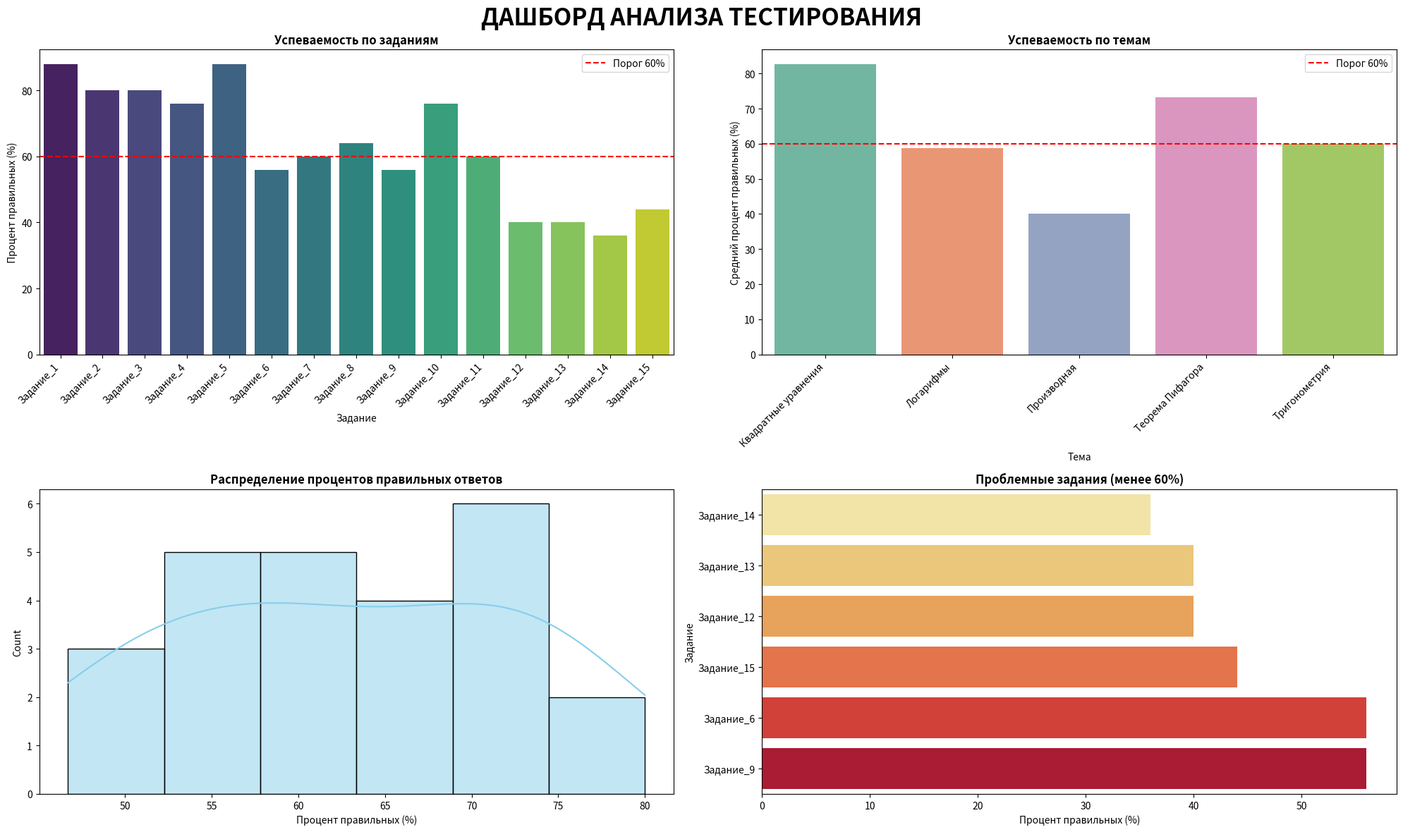

Source code (Python): (Note: this script raises an exception after producing the figure.)
import pandas as pd
import numpy as np
import matplotlib.pyplot as plt
import seaborn as sns
from datetime import datetime

# ============================================
# ГЕНЕРАЦИЯ ТЕСТОВЫХ ДАННЫХ
# ============================================

def generate_test_data():
    """Создание тестовых данных для анализа"""
    np.random.seed(42)
    students = [f'Ученик_{i}' for i in range(1, 26)]
    n_questions = 15
    
    # Результаты теста (0 или 1)
    results_data = {'Ученик': students}
    for i in range(1, n_questions + 1):
        # Разная сложность: первые 5 - легкие, средние 5 - средние, последние 5 - сложные
        if i <= 5:
            prob = 0.85  # 85% правильных
        elif i <= 10:
            prob = 0.65  # 65% правильных
        else:
            prob = 0.45  # 45% правильных
        
        results_data[f'Задание_{i}'] = np.random.choice([0, 1], size=len(students), p=[1-prob, prob])
    
    results_df = pd.DataFrame(results_data)
    
    # Информация о заданиях
    topics = ['Квадратные уравнения'] * 3 + ['Теорема Пифагора'] * 3 + \
             ['Тригонометрия'] * 3 + ['Логарифмы'] * 3 + ['Производная'] * 3
    
    difficulty = ['Легко'] * 5 + ['Средне'] * 5 + ['Сложно'] * 5
    
    test_info_df = pd.DataFrame({
        'Задание': [f'Задание_{i}' for i in range(1, n_questions + 1)],
        'Тема': topics,
        'Макс_балл': [1] * n_questions,
        'Сложность': difficulty
    })
    
    print("✅ Тестовые данные сгенерированы")
    return results_df, test_info_df

# ============================================
# АНАЛИЗ РЕЗУЛЬТАТОВ
# ============================================

def analyze_test_results(results_df, test_info_df):
    """Полный анализ результатов тестирования"""
    question_cols = [col for col in results_df.columns if col.startswith('Задание_')]
    
    # Общие баллы учеников
    results_df['Общий_балл'] = results_df[question_cols].sum(axis=1)
    results_df['Процент'] = (results_df['Общий_балл'] / len(question_cols) * 100).round(1)
    
    # Статистика по заданиям
    question_stats = []
    for col in question_cols:
        correct = results_df[col].sum()
        total = len(results_df)
        percentage = (correct / total * 100).round(1)
        topic = test_info_df[test_info_df['Задание'] == col]['Тема'].values[0]
        difficulty = test_info_df[test_info_df['Задание'] == col]['Сложность'].values[0]
        
        question_stats.append({
            'Задание': col,
            'Тема': topic,
            'Сложность': difficulty,
            'Правильных_ответов': correct,
            'Процент_правильных': percentage,
            'Проблемное': 'Да' if percentage < 60 else 'Нет'
        })
    
    question_stats_df = pd.DataFrame(question_stats)
    
    # Статистика по темам
    topic_stats = question_stats_df.groupby('Тема').agg({
        'Процент_правильных': 'mean'
    }).round(1).reset_index()
    topic_stats['Проблемная_тема'] = topic_stats['Процент_правильных'].apply(lambda x: 'Да' if x < 60 else 'Нет')
    
    return results_df, question_stats_df, topic_stats

# ============================================
# ВИЗУАЛИЗАЦИЯ
# ============================================

def create_analysis_dashboard(results_df, question_stats_df, topic_stats):
    """Создание дашборда с визуализацией"""
    fig = plt.figure(figsize=(20, 12))
    fig.suptitle('ДАШБОРД АНАЛИЗА ТЕСТИРОВАНИЯ', fontsize=24, fontweight='bold', y=0.98)
    
    # 1. Успеваемость по заданиям (столбчатая)
    ax1 = plt.subplot(2, 2, 1)
    sns.barplot(x='Задание', y='Процент_правильных', data=question_stats_df, palette='viridis', ax=ax1)
    ax1.axhline(60, color='red', linestyle='--', label='Порог 60%')
    ax1.set_title('Успеваемость по заданиям', fontsize=12, fontweight='bold')
    ax1.set_ylabel('Процент правильных (%)')
    ax1.set_xticklabels(ax1.get_xticklabels(), rotation=45, ha='right')
    ax1.legend()
    
    # 2. Успеваемость по темам (столбчатая)
    ax2 = plt.subplot(2, 2, 2)
    sns.barplot(x='Тема', y='Процент_правильных', data=topic_stats, palette='Set2', ax=ax2)
    ax2.axhline(60, color='red', linestyle='--', label='Порог 60%')
    ax2.set_title('Успеваемость по темам', fontsize=12, fontweight='bold')
    ax2.set_ylabel('Средний процент правильных (%)')
    ax2.set_xticklabels(ax2.get_xticklabels(), rotation=45, ha='right')
    ax2.legend()
    
    # 3. Распределение баллов учеников (гистограмма)
    ax3 = plt.subplot(2, 2, 3)
    sns.histplot(results_df['Процент'], kde=True, color='skyblue', ax=ax3)
    ax3.set_title('Распределение процентов правильных ответов', fontsize=12, fontweight='bold')
    ax3.set_xlabel('Процент правильных (%)')
    
    # 4. Топ проблемных заданий (горизонтальная)
    ax4 = plt.subplot(2, 2, 4)
    problem_questions = question_stats_df[question_stats_df['Процент_правильных'] < 60].sort_values('Процент_правильных')
    sns.barplot(x='Процент_правильных', y='Задание', data=problem_questions, palette='YlOrRd', ax=ax4)
    ax4.set_title('Проблемные задания (менее 60%)', fontsize=12, fontweight='bold')
    ax4.set_xlabel('Процент правильных (%)')
    
    plt.tight_layout()
    plt.savefig('test_analysis_dashboard.png', dpi=300, bbox_inches='tight')
    print("✅ Дашборд сохранён в test_analysis_dashboard.png")
    plt.show()

# ============================================
# СОЗДАНИЕ ОТЧЁТА
# ============================================

def create_report(results_df, question_stats_df, topic_stats, report_filename='test_report.txt'):
    """Генерация текстового отчёта с рекомендациями"""
    with open(report_filename, 'w', encoding='utf-8') as f:
        f.write("=" * 80 + "\n")
        f.write("ОТЧЁТ ПО АНАЛИЗУ ТЕСТИРОВАНИЯ\n")
        f.write("=" * 80 + "\n")
        f.write(f"Дата отчёта: {datetime.now().strftime('%d.%m.%Y %H:%M')}\n\n")
        
        f.write("1. ОБЩАЯ СТАТИСТИКА\n")
        f.write("-" * 80 + "\n")
        f.write(f"Всего учеников: {len(results_df)}\n")
        f.write(f"Всего заданий: {len(question_stats_df)}\n")
        f.write(f"Средний процент правильных по классу: {results_df['Процент'].mean():.1f}%\n")
        f.write(f"Медиана: {results_df['Процент'].median():.1f}%\n")
        f.write(f"Минимальный результат: {results_df['Процент'].min():.1f}%\n")
        f.write(f"Максимальный результат: {results_df['Процент'].max():.1f}%\n\n")
        
        f.write("2. СТАТИСТИКА ПО ЗАДАНИЯМ\n")
        f.write("-" * 80 + "\n")
        for _, row in question_stats_df.iterrows():
            f.write(f"{row['Задание']} ({row['Тема']}, {row['Сложность']}): {row['Процент_правильных']:.1f}% правильных\n")
        
        f.write("\n3. ПРОБЛЕМНЫЕ ЗАДАНИЯ (<60% правильных)\n")
        f.write("-" * 80 + "\n")
        problem_questions = question_stats_df[question_stats_df['Процент_правильных'] < 60]
        if len(problem_questions) > 0:
            for _, row in problem_questions.iterrows():
                f.write(f"{row['Задание']} ({row['Тема']}): {row['Процент_правильных']:.1f}%\n")
        else:
            f.write("Нет проблемных заданий\n")
        
        f.write("\n4. СТАТИСТИКА ПО ТЕМАМ\n")
        f.write("-" * 80 + "\n")
        for _, row in topic_stats.iterrows():
            f.write(f"{row['Тема']}: {row['Процент_правильных']:.1f}% правильных ({row['Проблемная_тема']})\n")
        
        f.write("\n5. УЧЕНИКИ С НИЗКИМИ РЕЗУЛЬТАТАМИ (<50% правильных)\n")
        f.write("-" * 80 + "\n")
        struggling = results_df[results_df['Процент'] < 50].sort_values('Процент')
        if len(struggling) > 0:
            for _, row in struggling.iterrows():
                f.write(f"{row['Ученик']}: {row['Процент']:.1f}% ({row['Общий_балл']} баллов)\n")
        else:
            f.write("Все ученики справились\n")
        
        f.write("\n6. РЕКОМЕНДАЦИИ\n")
        f.write("-" * 80 + "\n")
        
        problem_topics = topic_stats[topic_stats['Процент_правильных'] < 60]
        if len(problem_topics) > 0:
            f.write("📚 Провести дополнительные занятия по темам:\n")
            for _, row in problem_topics.iterrows():
                f.write(f"   - {row['Тема']}\n")
        
        if len(struggling) > 0:
            f.write(f"\n👥 Организовать консультации для {len(struggling)} учеников\n")
        
        if results_df['Процент'].mean() < 60:
            f.write("\n⚠️ Средний результат ниже ожидаемого. Рекомендуется:\n")
            f.write("   - Пересмотреть методику\n")
            f.write("   - Уделить внимание практическим заданиям\n")
            f.write("   - Провести разбор ошибок\n")
        
        f.write("\n" + "=" * 80 + "\n")
    
    print(f"✅ Отчёт сохранён в {report_filename}")

# ============================================
# СОХРАНЕНИЕ В EXCEL
# ============================================

def save_to_excel(results_df, question_stats_df, topic_stats, filename='test_analysis.xlsx'):
    """Сохранение в Excel"""
    with pd.ExcelWriter(filename, engine='openpyxl') as writer:
        results_df.to_excel(writer, sheet_name='Результаты учеников', index=False)
        question_stats_df.to_excel(writer, sheet_name='Статистика по заданиям', index=False)
        topic_stats.to_excel(writer, sheet_name='Статистика по темам', index=False)
    
    print(f"✅ Результаты сохранены в {filename}")

# ============================================
# ГЛАВНАЯ ФУНКЦИЯ
# ============================================

def main():
    """Главная функция анализа тестирования"""
    print("\n" + "=" * 80)
    print("СИСТЕМА АНАЛИЗА РЕЗУЛЬТАТОВ ТЕСТИРОВАНИЯ")
    print("=" * 80 + "\n")
    
    # Генерация данных
    print("📊 Генерация тестовых данных...")
    results_df, test_info_df = generate_test_data()
    
    # Анализ
    print("🔍 Анализ результатов...")
    results_df, question_stats_df, topic_stats = analyze_test_results(results_df, test_info_df)
    
    # Вывод краткой статистики
    print(f"\n✅ Анализ завершён!")
    print(f"   Средний процент правильных: {results_df['Процент'].mean():.1f}%")
    print(f"   Лучший результат: {results_df['Процент'].max():.1f}%")
    print(f"   Худший результат: {results_df['Процент'].min():.1f}%")
    
    # Визуализация
    print("\n📈 Создание визуализаций...")
    create_analysis_dashboard(results_df, question_stats_df, topic_stats)
    
    # Отчёт
    print("📝 Формирование отчёта...")
    create_report(results_df, question_stats_df, topic_stats)
    
    # Сохранение в Excel
    print("💾 Сохранение результатов в Excel...")
    save_to_excel(results_df, question_stats_df, topic_stats)
    
    print("\n" + "=" * 80)
    print("Анализ завершён! Все файлы созданы.")
    print("=" * 80 + "\n")

if __name__ == "__main__":
    main()
